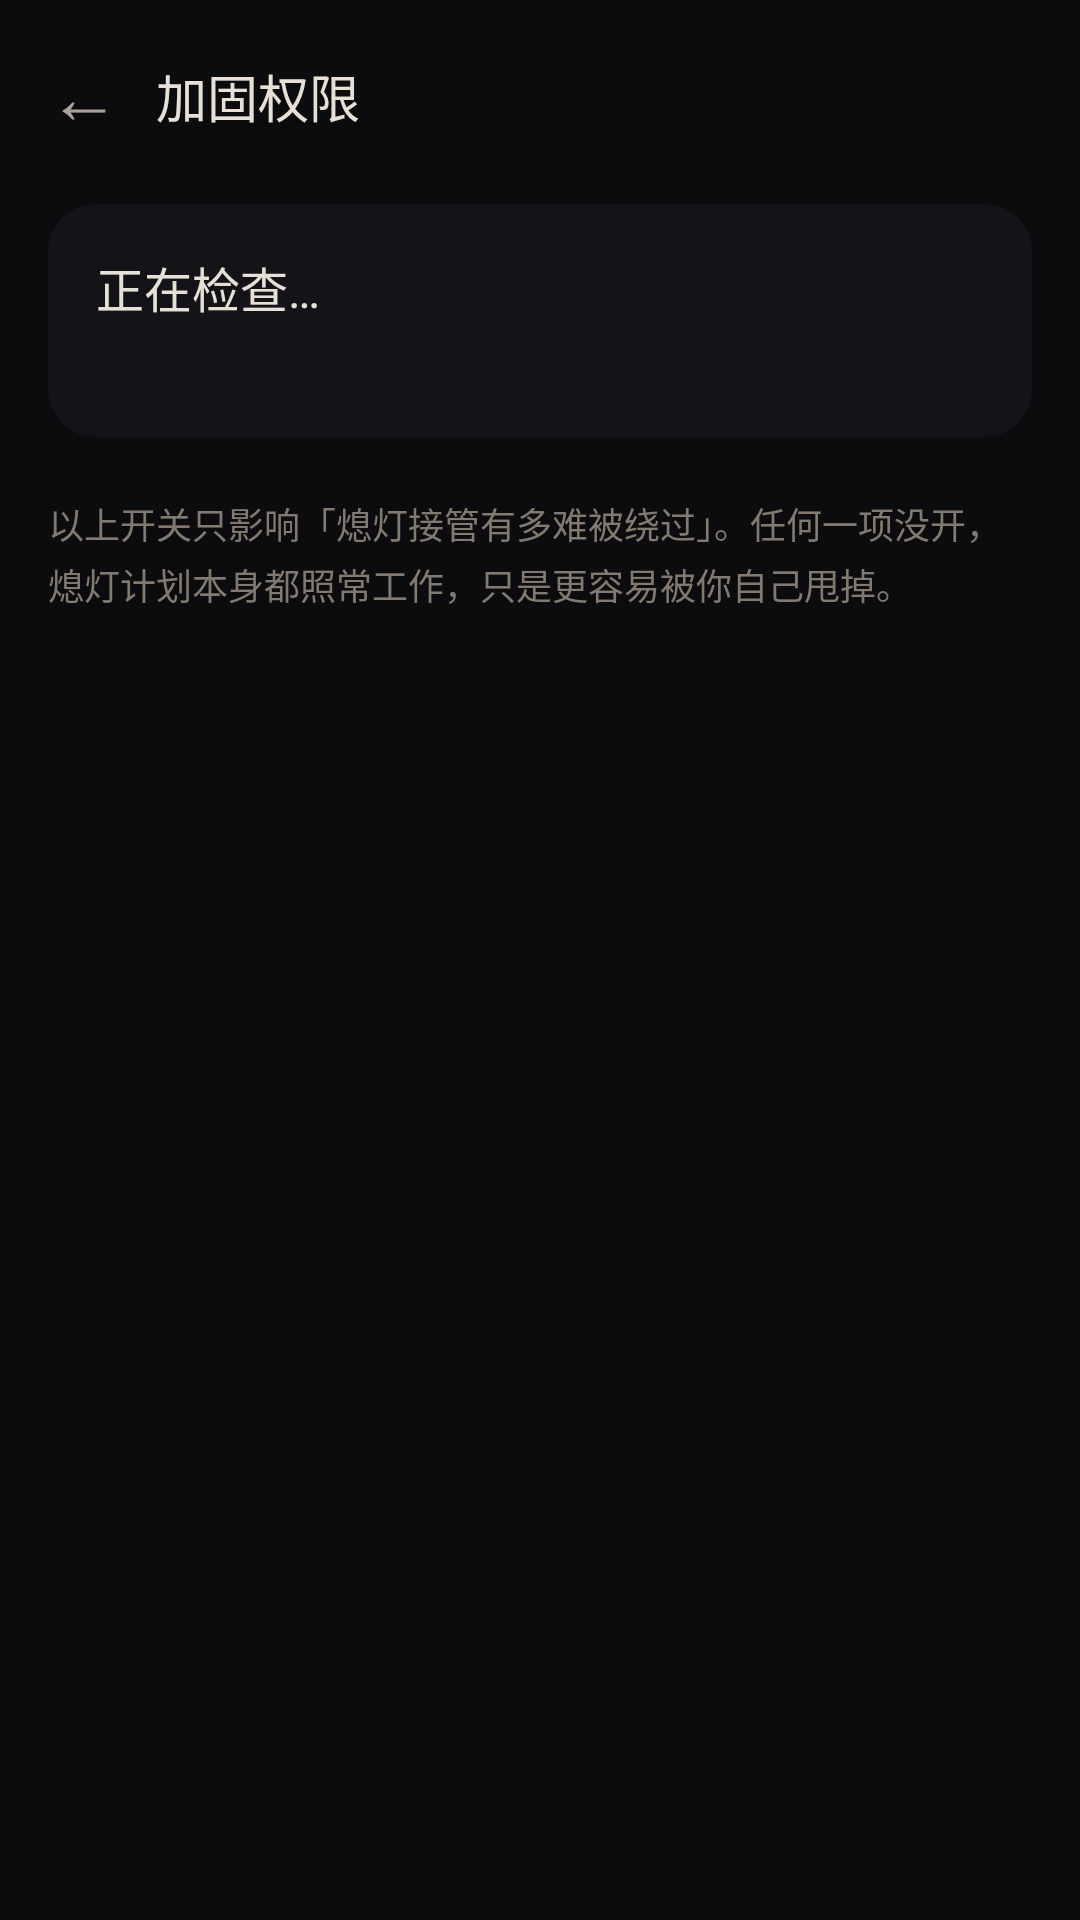

The Android layout XML behind this screen, and the referenced resources:
<!-- AndroidManifest.xml: application theme Theme.Xideng -->
<!-- res/layout/activity_hardening.xml -->
<?xml version="1.0" encoding="utf-8"?>
<LinearLayout xmlns:android="http://schemas.android.com/apk/res/android"
    android:layout_width="match_parent"
    android:layout_height="match_parent"
    android:background="@color/xideng_surface"
    android:fitsSystemWindows="true"
    android:orientation="vertical">

    <LinearLayout
        android:layout_width="match_parent"
        android:layout_height="wrap_content"
        android:gravity="center_vertical"
        android:orientation="horizontal"
        android:paddingStart="4dp"
        android:paddingTop="8dp"
        android:paddingEnd="16dp"
        android:paddingBottom="8dp">

        <TextView
            android:id="@+id/btnBack"
            android:layout_width="48dp"
            android:layout_height="48dp"
            android:background="?attr/selectableItemBackgroundBorderless"
            android:gravity="center"
            android:text="←"
            android:textColor="@color/xideng_text_secondary"
            android:textSize="24sp" />

        <TextView
            android:layout_width="0dp"
            android:layout_height="wrap_content"
            android:layout_weight="1"
            android:text="加固权限"
            android:textColor="@color/xideng_text_primary"
            android:textSize="17sp" />
    </LinearLayout>

    <ScrollView
        android:layout_width="match_parent"
        android:layout_height="match_parent"
        android:clipToPadding="false"
        android:paddingBottom="24dp">

        <LinearLayout
            android:id="@+id/contentColumn"
            android:layout_width="match_parent"
            android:layout_height="wrap_content"
            android:layout_gravity="center_horizontal"
            android:orientation="vertical"
            android:paddingStart="16dp"
            android:paddingEnd="16dp">

            <LinearLayout
                android:layout_width="match_parent"
                android:layout_height="wrap_content"
                android:layout_marginTop="4dp"
                android:background="@drawable/bg_card"
                android:orientation="vertical"
                android:padding="16dp">

                <TextView
                    android:id="@+id/summaryTitle"
                    android:layout_width="match_parent"
                    android:layout_height="wrap_content"
                    android:text="正在检查…"
                    android:textColor="@color/xideng_text_primary"
                    android:textSize="16sp" />

                <TextView
                    android:id="@+id/summaryDetail"
                    android:layout_width="match_parent"
                    android:layout_height="wrap_content"
                    android:layout_marginTop="6dp"
                    android:lineSpacingExtra="3dp"
                    android:textColor="@color/xideng_text_body"
                    android:textSize="12sp" />
            </LinearLayout>

            <LinearLayout
                android:id="@+id/hardeningContainer"
                android:layout_width="match_parent"
                android:layout_height="wrap_content"
                android:orientation="vertical" />

            <TextView
                android:layout_width="match_parent"
                android:layout_height="wrap_content"
                android:layout_marginTop="20dp"
                android:lineSpacingExtra="3dp"
                android:text="以上开关只影响「熄灯接管有多难被绕过」。任何一项没开，熄灯计划本身都照常工作，只是更容易被你自己甩掉。"
                android:textColor="@color/xideng_text_faint"
                android:textSize="12sp" />
        </LinearLayout>
    </ScrollView>
</LinearLayout>
<!-- resources referenced by this layout -->
<resources>
  <color name="xideng_surface">#FF0C0C0F</color>
  <color name="xideng_text_body">#FFC9C3B8</color>
  <color name="xideng_text_faint">#FF827A70</color>
  <color name="xideng_text_primary">#FFE6E0D6</color>
  <color name="xideng_text_secondary">#FFA9A29A</color>
  <!-- drawable bg_card (drawable) -->
  <?xml version="1.0" encoding="utf-8"?>
  <shape xmlns:android="http://schemas.android.com/apk/res/android" android:shape="rectangle">
      <solid android:color="@color/xideng_surface_alt" />
      
      <corners android:radius="16dp" />
  </shape>
  <style name="Theme.Xideng" parent="Theme.Material3.Dark.NoActionBar">
          
          <item name="colorPrimary">@color/xideng_primary</item>
          <item name="colorOnPrimary">@color/xideng_on_primary</item>
          <item name="colorPrimaryContainer">@color/xideng_primary_container</item>
          <item name="colorOnPrimaryContainer">@color/xideng_on_primary_container</item>
  
          
          <item name="colorSecondary">@color/xideng_primary</item>
          <item name="colorOnSecondary">@color/xideng_on_primary</item>
          <item name="colorSecondaryContainer">@color/xideng_secondary_container</item>
          <item name="colorOnSecondaryContainer">@color/xideng_on_secondary_container</item>
  
          
          <item name="android:colorBackground">@color/xideng_surface</item>
          <item name="colorSurface">@color/xideng_surface_alt</item>
          <item name="colorOnSurface">@color/xideng_text_primary</item>
          <item name="colorSurfaceVariant">@color/xideng_surface_variant</item>
          <item name="colorOnSurfaceVariant">@color/xideng_on_surface_variant</item>
          <item name="colorOutline">@color/xideng_outline</item>
          <item name="colorError">@color/xideng_danger</item>
          <item name="colorOnError">@color/xideng_on_primary</item>
          <item name="android:statusBarColor">@color/xideng_surface</item>
          <item name="android:navigationBarColor">@color/xideng_surface</item>
          <item name="android:windowLightStatusBar">false</item>
          <item name="android:windowLightNavigationBar">false</item>
      </style>
  <color name="xideng_surface_alt">#FF131318</color>
  <color name="xideng_primary">#FFFFD7A0</color>
  <color name="xideng_on_primary">#FF1A1206</color>
  <color name="xideng_primary_container">#FF2A2118</color>
  <color name="xideng_on_primary_container">#FFFFD7A0</color>
  <color name="xideng_secondary_container">#FF2A2118</color>
  <color name="xideng_on_secondary_container">#FFFFD7A0</color>
  <color name="xideng_surface_variant">#FF1A1A21</color>
  <color name="xideng_on_surface_variant">#FFA9A29A</color>
  <color name="xideng_outline">#FF2A2A2E</color>
  <color name="xideng_danger">#FFFF9B8A</color>
</resources>
